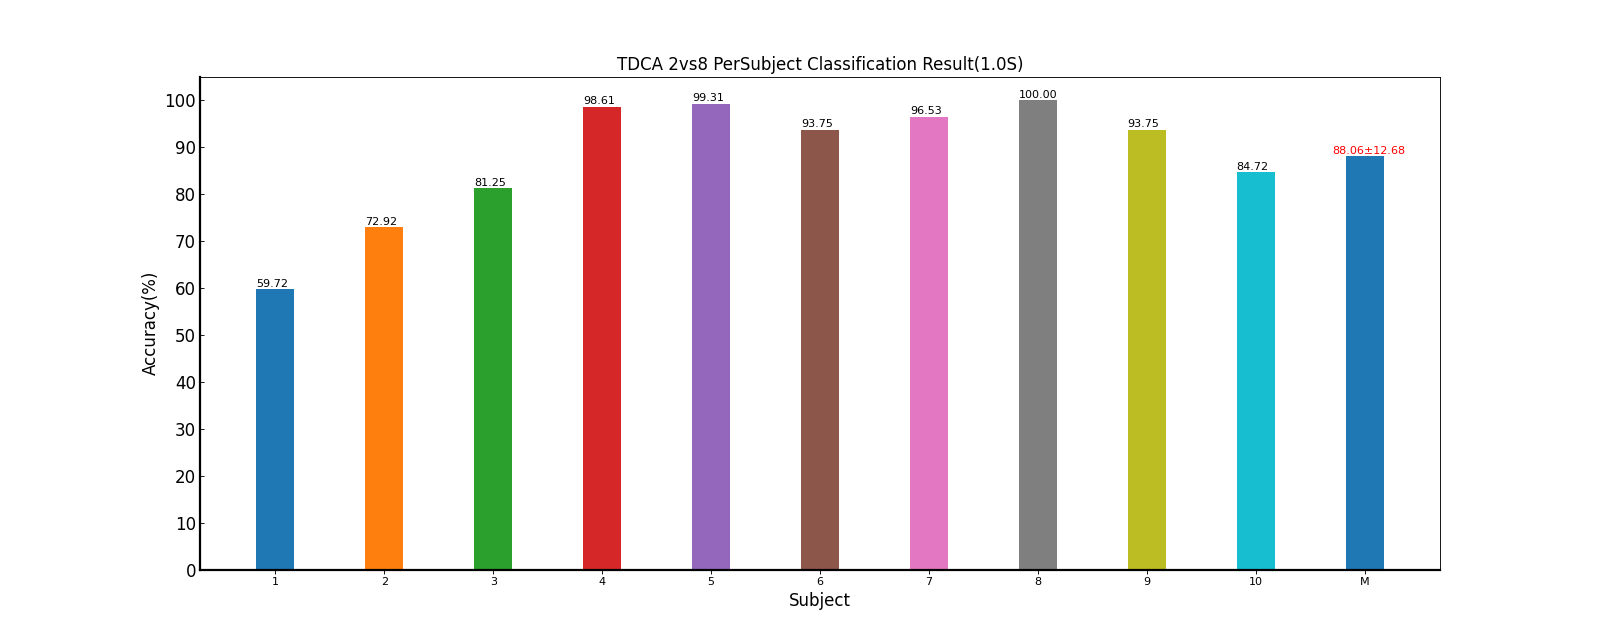

Data behind this chart, as committed beside it:
Fold1, Mean±Std
59.72, 59.72±nan
72.92, 72.92±nan
81.25, 81.25±nan
98.61, 98.61±nan
99.31, 99.31±nan
93.75, 93.75±nan
96.53, 96.53±nan
100, 100.00±nan
93.75, 93.75±nan
84.72, 84.72±nan
88.06, 88.06±12.68
